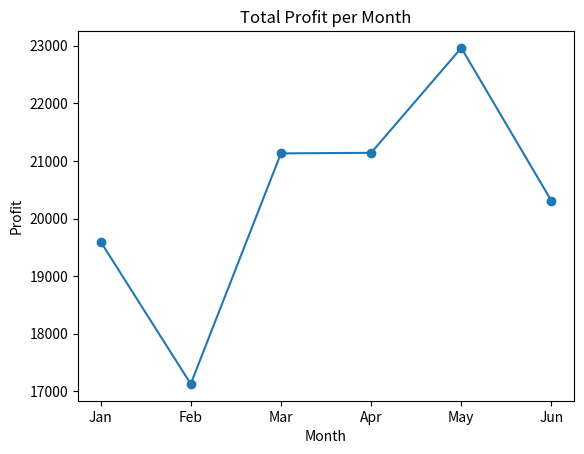
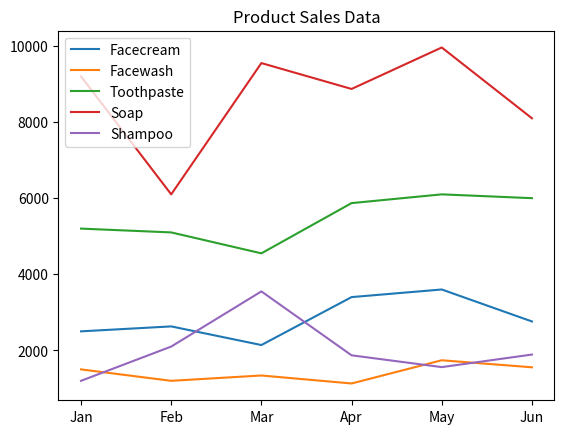
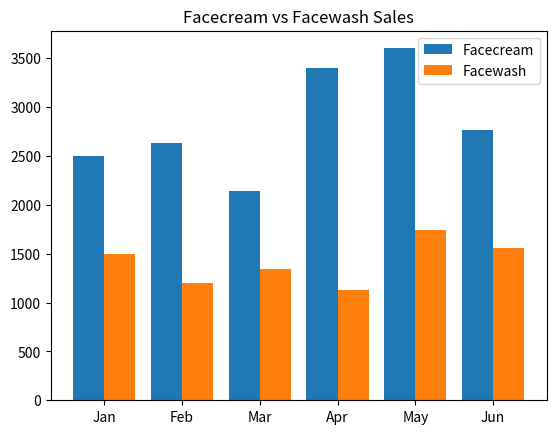
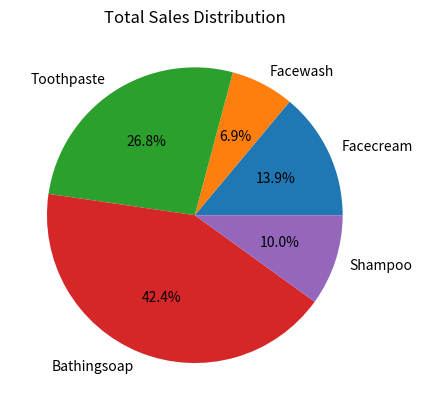

Reproduce these figures in Python, in order.
import matplotlib.pyplot as plt
import pandas as pd
data = {
    "Month": ["Jan", "Feb", "Mar", "Apr", "May", "Jun"],
    "Facecream": [2500, 2630, 2140, 3400, 3600, 2760],
    "Facewash": [1500, 1200, 1340, 1130, 1740, 1555],
    "Toothpaste": [5200, 5100, 4550, 5870, 6100, 6000],
    "Bathingsoap": [9200, 6100, 9550, 8870, 9960, 8100],
    "Shampoo": [1200, 2100, 3550, 1870, 1560, 1890]
}
df = pd.DataFrame(data)
df['Total'] = df.iloc[:, 1:].sum(axis=1)
plt.plot(df['Month'], df['Total'], marker='o')
plt.title("Total Profit per Month")
plt.xlabel("Month")
plt.ylabel("Profit")
plt.show()
plt.plot(df['Month'], df['Facecream'], label='Facecream')
plt.plot(df['Month'], df['Facewash'], label='Facewash')
plt.plot(df['Month'], df['Toothpaste'], label='Toothpaste')
plt.plot(df['Month'], df['Bathingsoap'], label='Soap')
plt.plot(df['Month'], df['Shampoo'], label='Shampoo')
plt.legend()
plt.title("Product Sales Data")
plt.show()
x = range(len(df['Month']))
plt.bar(x, df['Facecream'], width=0.4, label='Facecream')
plt.bar([i+0.4 for i in x], df['Facewash'], width=0.4, label='Facewash')
plt.xticks([i+0.2 for i in x], df['Month'])
plt.legend()
plt.title("Facecream vs Facewash Sales")
plt.show()
total_sales = df.iloc[:, 1:-1].sum()
plt.pie(total_sales, labels=total_sales.index, autopct='%1.1f%%')
plt.title("Total Sales Distribution")
plt.show()
